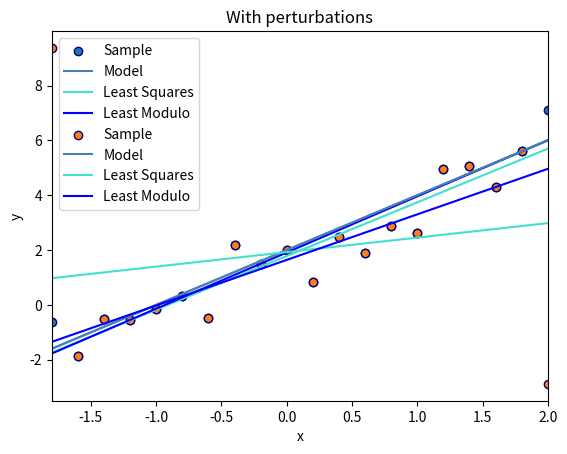

Python code for this plot:
import numpy as np
import scipy.stats as stats
import scipy.optimize as opt
from matplotlib import pyplot as plt

num_points = 20
bounds = -1.8, 2
step = 0.2
mu, sigma_squared = 0, 1
coefs = 2, 2
perturbations = [10, -10]


def leastSquares(x, y):
    b_ls = (np.mean(x * y) - np.mean(x) * np.mean(y)) / (np.mean(x * x) - np.mean(x) ** 2)
    a_ls = np.mean(y) - b_ls * np.mean(x)
    return a_ls, b_ls


def leastModulo(x, y, initial_guess):
    functionToMinimize = lambda beta: np.sum(np.abs(y - beta[0] - beta[1] * x))
    result = opt.minimize(functionToMinimize, initial_guess)
    a_lm = result['x'][0]
    b_lm = result['x'][1]
    return a_lm, b_lm


def coefficientEstimates(x, y):
    a_ls, b_ls = leastSquares(x, y)
    a_lm, b_lm = leastModulo(x, y, np.array([a_ls, b_ls]))
    return a_ls, b_ls, a_lm, b_lm


def printEstimates(type, estimates):
    a_ls, b_ls, a_lm, b_lm = estimates
    print(type)
    print("Least Squares - МНК")
    print('a_ls = ' + str(np.around(a_ls, decimals=2)))
    print('b_ls = ' + str(np.around(b_ls, decimals=2)))
    print("Least Modulo - МНМ")
    print('a_lm = ' + str(np.around(a_lm, decimals=2)))
    print('b_lm = ' + str(np.around(b_lm, decimals=2)))


def plotRegression(x, y, type, estimates):
    a_ls, b_ls, a_lm, b_lm = estimates
    plt.scatter(x, y, label="Sample", edgecolor='navy')
    plt.plot(x, x * (2 * np.ones(len(x))) + 2 * np.ones(len(x)), label='Model', color='steelblue')
    plt.plot(x, x * (b_ls * np.ones(len(x))) + a_ls * np.ones(len(x)), label='Least Squares', color='turquoise')
    plt.plot(x, x * (b_lm * np.ones(len(x))) + a_lm * np.ones(len(x)), label='Least Modulo', color='blue')
    plt.xlabel("x")
    plt.ylabel("y")
    plt.xlim([-1.8, 2])
    plt.legend()
    plt.title(type)
    plt.savefig(type + '.png', format='png')
    plt.show()


if __name__ == "__main__":
    x = np.linspace(bounds[0], bounds[1], num_points)
    y = coefs[0] + coefs[1] * x + stats.norm(0, 1).rvs(num_points)
    for type in ['Without perturbations', 'With perturbations']:
        estimates = coefficientEstimates(x, y)
        printEstimates(type, estimates)
        plotRegression(x, y, type, estimates)
        y[0] += perturbations[0]
        y[-1] += perturbations[1]
